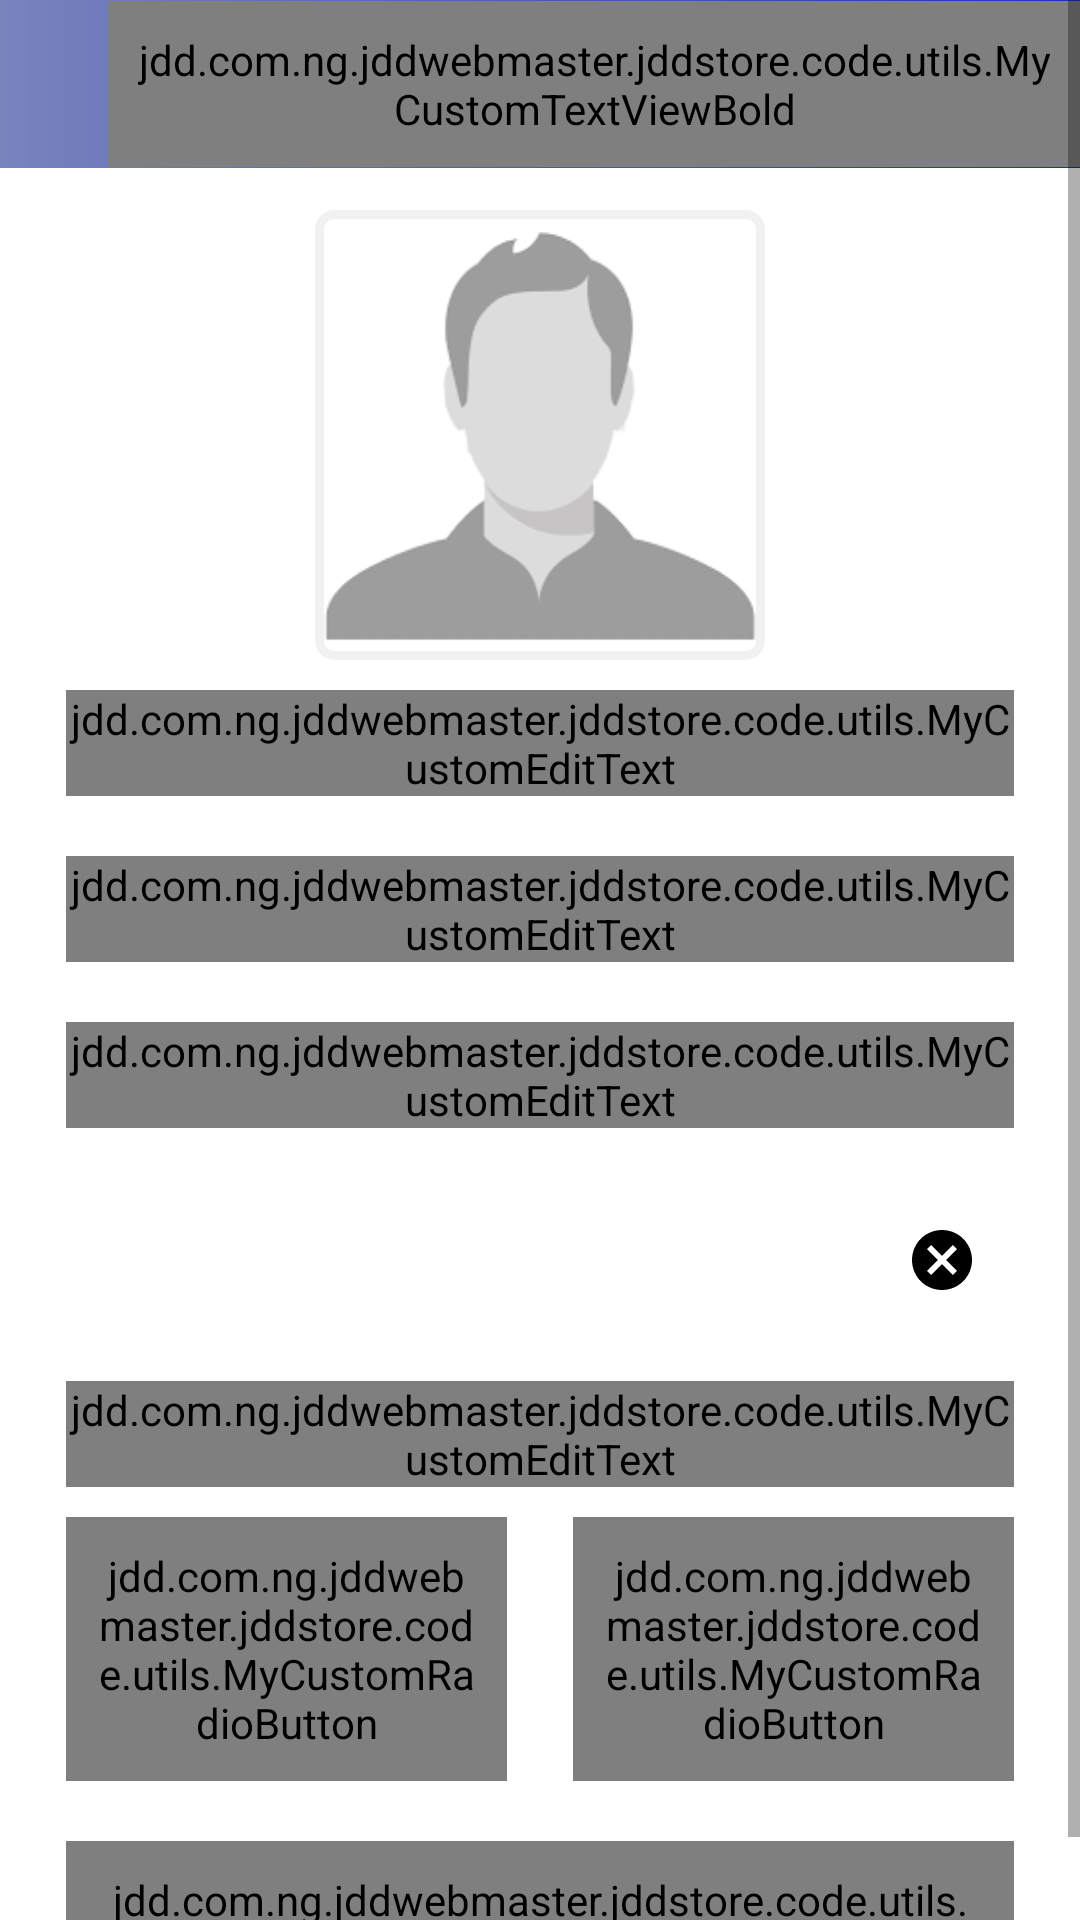

Layout XML and referenced resources for this Android screen:
<!-- AndroidManifest.xml: application theme Theme.JDDStore -->
<!-- res/layout/activity_profile_complete.xml -->
<?xml version="1.0" encoding="utf-8"?>
<ScrollView xmlns:android="http://schemas.android.com/apk/res/android"
    xmlns:app="http://schemas.android.com/apk/res-auto"
    xmlns:tools="http://schemas.android.com/tools"
    android:layout_width="match_parent"
    android:layout_height="match_parent"
    tools:context=".code.ui.activities.UserProfileCompleteActivity"
    android:orientation="vertical"
    android:layout_gravity="center"
    android:fillViewport="true"
    android:foregroundGravity="center"
    app:layout_anchorGravity="center">

    <RelativeLayout
        android:layout_width="match_parent"
        android:layout_height="wrap_content">

        <androidx.appcompat.widget.Toolbar
            android:id="@+id/toolBar_title_userProfile"
            android:layout_width="match_parent"
            android:layout_height="?attr/actionBarSize"
            android:layout_marginBottom="@dimen/marginBottom"
            android:background="@drawable/header_background">

            <ImageView
                android:id="@+id/header_back_arrow_userProfile"
                android:layout_width="wrap_content"
                android:layout_height="wrap_content"
                android:padding="@dimen/defaultPadding"
                android:src="@drawable/ic_back_arrow" />

            <jdd.com.ng.jddwebmaster.jddstore.code.utils.MyCustomTextViewBold
                android:id="@+id/tv_complete_userProfile"
                android:layout_width="wrap_content"
                android:layout_height="wrap_content"
                android:layout_gravity="center"
                android:gravity="center"
                android:padding="@dimen/defaultPadding"
                android:text="Complete   Profile"
                android:textAllCaps="true"
                android:textColor="@color/white"
                android:textSize="@dimen/headerTextSize" />

        </androidx.appcompat.widget.Toolbar>

        <FrameLayout
            android:id="@+id/FL_defaultProfilePic"
            android:layout_width="150dp"
            android:layout_height="150dp"
            android:layout_gravity="center"
            android:layout_marginTop="@dimen/userProfilePicture_marginTop"
            android:foregroundGravity="center"
            android:layout_centerHorizontal="true">

            <ImageView
                android:id="@+id/userProfilePicture"
                android:layout_width="match_parent"
                android:layout_height="match_parent"
                android:background="@color/white_gray"
                android:scaleType="fitXY"
                android:src="@drawable/default_profile_picture" />

            <View
                android:layout_width="match_parent"
                android:layout_height="match_parent"
                android:background="@drawable/user_profile_outline" />

        </FrameLayout>

      <com.google.android.material.textfield.TextInputLayout
          android:id="@+id/userProfile_firstname"
          android:layout_width="match_parent"
          android:layout_height="wrap_content"
          style="@style/Widget.MaterialComponents.TextInputLayout.OutlinedBox.Dense"
          android:layout_below="@id/FL_defaultProfilePic"
          android:layout_marginTop="@dimen/marginTop"
          android:layout_marginStart="@dimen/marginStart"
          android:layout_marginEnd="@dimen/marginEnd"
          app:boxStrokeWidthFocused="@dimen/boxStrokeWidthFocused">

          <jdd.com.ng.jddwebmaster.jddstore.code.utils.MyCustomEditText
              android:layout_width="match_parent"
              android:layout_height="match_parent"
              android:hint="First Name"
              android:inputType="textPersonName"/>


      </com.google.android.material.textfield.TextInputLayout>

        <com.google.android.material.textfield.TextInputLayout
            android:id="@+id/userProfile_lastname"
            android:layout_width="match_parent"
            android:layout_height="wrap_content"
            style="@style/Widget.MaterialComponents.TextInputLayout.OutlinedBox.Dense"
            android:layout_below="@id/userProfile_firstname"
            android:layout_marginTop="@dimen/completeProfile_marginTop"
            android:layout_marginStart="@dimen/marginStart"
            android:layout_marginEnd="@dimen/marginEnd"
            app:boxStrokeWidthFocused="@dimen/boxStrokeWidthFocused">

            <jdd.com.ng.jddwebmaster.jddstore.code.utils.MyCustomEditText
                android:layout_width="match_parent"
                android:layout_height="match_parent"
                android:hint="Last Name"
                android:inputType="textPersonName"/>


        </com.google.android.material.textfield.TextInputLayout>

        <com.google.android.material.textfield.TextInputLayout
            android:id="@+id/userProfile_email"
            android:layout_width="match_parent"
            android:layout_height="wrap_content"
            style="@style/Widget.MaterialComponents.TextInputLayout.OutlinedBox.Dense"
            android:layout_below="@id/userProfile_lastname"
            android:layout_marginTop="@dimen/completeProfile_marginTop"
            android:layout_marginStart="@dimen/marginStart"
            android:layout_marginEnd="@dimen/marginEnd"
            app:boxStrokeWidthFocused="@dimen/boxStrokeWidthFocused">

            <jdd.com.ng.jddwebmaster.jddstore.code.utils.MyCustomEditText
                android:layout_width="match_parent"
                android:layout_height="match_parent"
                android:hint="Email"
                android:inputType="textPersonName"/>


        </com.google.android.material.textfield.TextInputLayout>

        <com.google.android.material.textfield.TextInputLayout
            android:id="@+id/userProfilePhoneNumber"
            android:layout_width="match_parent"
            android:layout_height="wrap_content"
            style="@style/Widget.MaterialComponents.TextInputLayout.OutlinedBox.Dense"
            android:layout_marginStart="@dimen/marginStart"
            android:layout_marginEnd="@dimen/marginEnd"
            android:layout_marginTop="@dimen/completeProfile_marginTop"
            app:errorEnabled="true"
            app:errorIconDrawable="@drawable/ic_error"
            app:endIconMode="clear_text"
            app:endIconTint="@color/black"
            android:focusableInTouchMode="true"
            android:layout_below="@id/userProfile_email"
            app:boxStrokeWidthFocused="2dp"
            app:hintTextColor="@color/black">

            <jdd.com.ng.jddwebmaster.jddstore.code.utils.MyCustomEditText
                android:layout_width="match_parent"
                android:layout_height="match_parent"
                android:hint="Phone Number"
                android:inputType="phone"/>
        </com.google.android.material.textfield.TextInputLayout>

        <RadioGroup
            android:id="@+id/gender_radioGroup"
            android:layout_width="match_parent"
            android:layout_height="wrap_content"
            android:orientation="horizontal"
            android:layout_marginStart="@dimen/marginStart"
            android:layout_marginEnd="@dimen/marginEnd"
            android:layout_marginTop="@dimen/marginTop"
            android:layout_below="@id/userProfilePhoneNumber">

            <jdd.com.ng.jddwebmaster.jddstore.code.utils.MyCustomRadioButton
                android:id="@+id/userGender_male"
                android:layout_width="0dp"
                android:layout_height="wrap_content"
                android:layout_weight="1"
                android:text="MALE"
                android:textAllCaps="true"
                android:button="@null"
                android:background="@drawable/gender_tab_selector"
                android:textColor="@drawable/gender_text_color_selector"
                android:gravity="center"
                android:padding="10dp" />

            <jdd.com.ng.jddwebmaster.jddstore.code.utils.MyCustomRadioButton
                android:id="@+id/userGender_female"
                android:layout_width="0dp"
                android:layout_height="wrap_content"
                android:layout_weight="1"
                android:text="FEMALE"
                android:textAllCaps="true"
                android:button="@null"
                android:background="@drawable/gender_tab_selector"
                android:textColor="@drawable/gender_text_color_selector"
                android:gravity="center"
                android:padding="10dp"
                android:layout_marginStart="@dimen/marginStart"/>

        </RadioGroup>

        <jdd.com.ng.jddwebmaster.jddstore.code.utils.MyCustomButton
            android:id="@+id/btnSave_completeProfile"
            android:layout_width="match_parent"
            android:layout_height="wrap_content"
            android:layout_below="@id/gender_radioGroup"
            android:layout_marginStart="@dimen/marginStart"
            android:layout_marginTop="@dimen/completeProfile_marginTop"
            android:layout_marginEnd="@dimen/marginEnd"
            android:background="@drawable/button_background"
            android:padding="@dimen/defaultPadding"
            android:text="save"
            android:textAllCaps="true"
            android:textColor="@color/white"
            android:textSize="@dimen/headerTextSize" />

    </RelativeLayout>

</ScrollView>
<!-- resources referenced by this layout -->
<resources>
  <color name="black">#FF000000</color>
  <color name="white">#FFFFFFFF</color>
  <color name="white_gray">#F1F1F1</color>
  <dimen name="boxStrokeWidthFocused">2dp</dimen>
  <dimen name="completeProfile_marginTop">20dp</dimen>
  <dimen name="defaultPadding">10dp</dimen>
  <dimen name="headerTextSize">16sp</dimen>
  <dimen name="marginBottom">10dp</dimen>
  <dimen name="marginEnd">22dp</dimen>
  <dimen name="marginStart">22dp</dimen>
  <dimen name="marginTop">10dp</dimen>
  <dimen name="userProfilePicture_marginTop">70dp</dimen>
  <!-- drawable button_background (drawable) -->
  <?xml version="1.0" encoding="utf-8"?>
  <shape xmlns:android="http://schemas.android.com/apk/res/android"
      android:shape="rectangle">
  
      <gradient
          android:angle="360"
          android:startColor="@color/jddColorTint"
          android:endColor="@color/jddColor"
          android:gradientRadius="8dp"
          android:type="linear"/>
  
      <corners android:radius="@dimen/button_background_radius"/>
  
  </shape>
  <!-- drawable gender_text_color_selector (drawable) -->
  <?xml version="1.0" encoding="utf-8"?>
  <selector xmlns:android="http://schemas.android.com/apk/res/android">
  
      <item android:color = "@color/white" android:state_checked="true"/>
  
      <item android:color = "@color/white_grish"
          android:state_checked="false"/>
  </selector>
  <!-- drawable header_background (drawable) -->
  <?xml version="1.0" encoding="utf-8"?>
  <shape xmlns:android="http://schemas.android.com/apk/res/android"
      android:shape="rectangle">
  
      <gradient
          android:angle="360"
          android:startColor="@color/jddColorTint"
          android:endColor="@color/jddColor"
          android:gradientRadius="8dp"
          android:type="linear"/>
  
  
  </shape>
  <!-- drawable user_profile_outline (drawable) -->
  <?xml version="1.0" encoding="utf-8"?>
  <shape xmlns:android="http://schemas.android.com/apk/res/android"
      android:shape="rectangle">
  
      <stroke
          android:width="3dp"
          android:color="@color/white_gray"/>
  
      <corners
          android:radius="5dp"/>
  
  </shape>
  <style name="Theme.JDDStore" parent="Theme.MaterialComponents.DayNight.DarkActionBar">
          
          <item name="colorPrimary">@color/jddColorTint</item>
          <item name="colorPrimaryVariant">@color/black</item>
          <item name="colorOnPrimary">@color/jddColor</item>
          
          <item name="colorSecondary">@color/jddColorTint</item>
          <item name="colorSecondaryVariant">@color/jddColor</item>
          <item name="colorOnSecondary">@color/black</item>
          
          <item name="android:statusBarColor" tools:targetApi="l">?attr/colorPrimaryVariant</item>
          
      </style>
  <color name="jddColorTint">#7983BC</color>
  <color name="jddColor">#1A33BC</color>
  <dimen name="button_background_radius">10dp</dimen>
  <dimen name="genderSelectorRadius">6dp</dimen>
  <color name="white_grish">#8C8C8C</color>
</resources>
